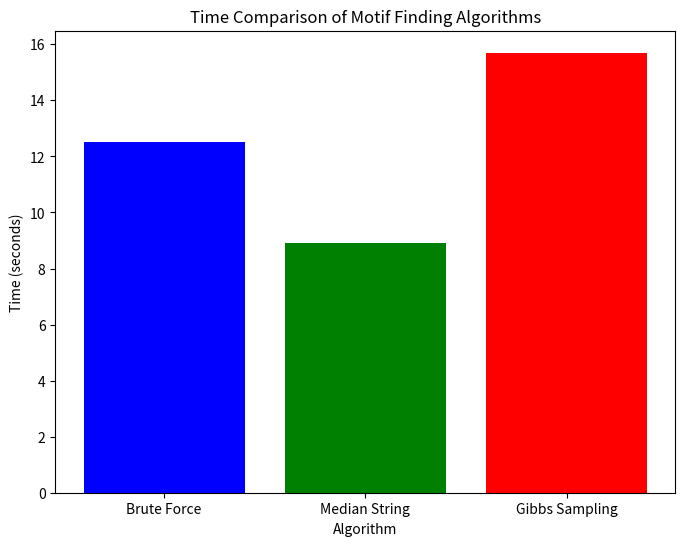

This chart was generated by the following Python code:
import matplotlib.pyplot as plt

# Hardcoded time values for each algorithm (in seconds, using double)
Brute_Force = 12.5   # Example time for Brute Force in seconds
Median_String = 8.9  # Example time for Median String in seconds
Gibbs_Sampling = 15.7  # Example time for Gibbs Sampling (> 500 iterations) in seconds

# Method names and corresponding times
methods = ['Brute Force', 'Median String', 'Gibbs Sampling']
times = [Brute_Force, Median_String, Gibbs_Sampling]

# Plotting the time comparison
plt.figure(figsize=(8, 6))
plt.bar(methods, times, color=['blue', 'green', 'red'])
plt.title('Time Comparison of Motif Finding Algorithms')
plt.xlabel('Algorithm')
plt.ylabel('Time (seconds)')
plt.show()
